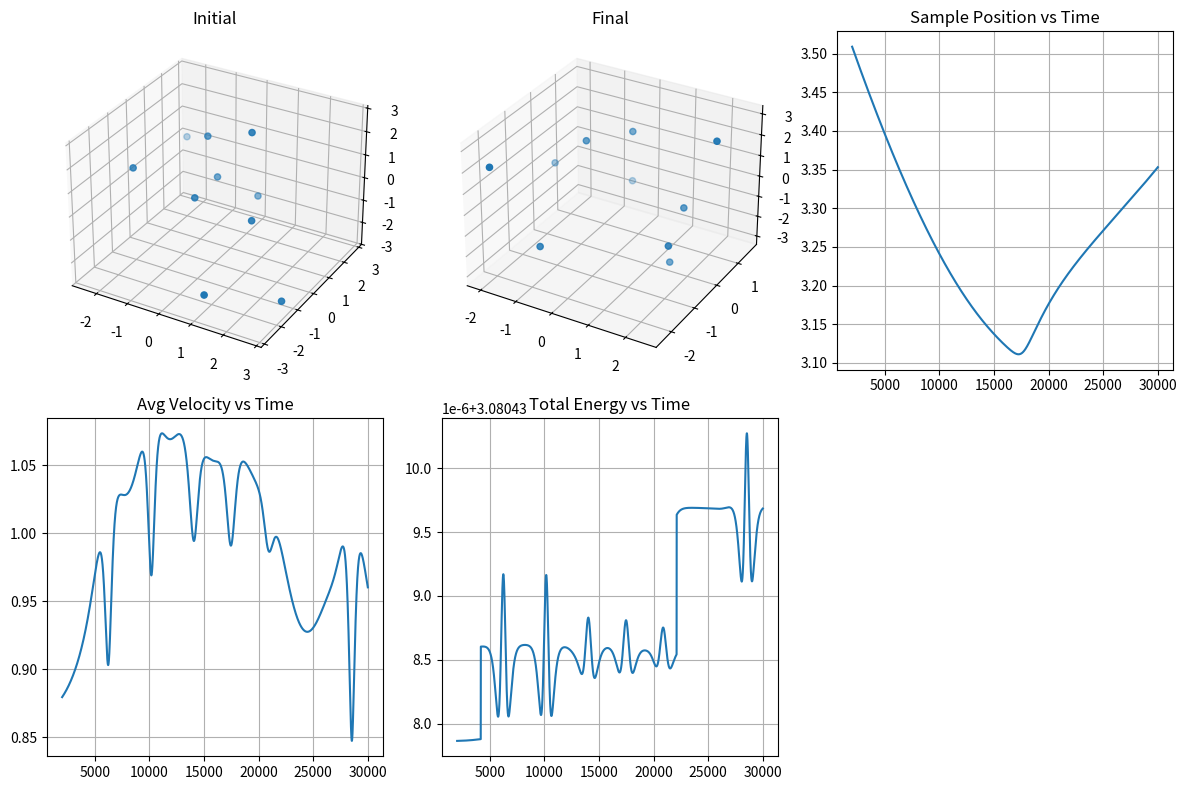

Write the Python code that produced this figure.
import numpy as np
import matplotlib.pyplot as plt

sigma = 1
epsilon = 1  # Arbitrary units
BURN_IN = 2000


def distance(x1, y1, z1, x2, y2, z2):
    """Gives the euclidian distance between 2 points in space
    input: (x1,y1,z1,x2,y2,z2)
    """
    return ((x1 - x2) ** 2 + (y1 - y2) ** 2 + (z1 - z2) ** 2) ** 0.5


def leonard_jones(r):
    """Return potential according to leonard jones potential funtion
    input: r(distance bewteen 2 particles)
    """
    return 4 * epsilon * ((sigma / r) ** 12 - (sigma / r) ** 6)


def calculate_energy(X, Y, Z):
    dx = X[:, None] - X[None, :]  # N×N displacement matrices
    dy = Y[:, None] - Y[None, :]
    dz = Z[:, None] - Z[None, :]

    r = np.sqrt(dx**2 + dy**2 + dz**2)
    np.fill_diagonal(r, np.inf)  # ignore self-interaction
    u = 0
    u += np.sum(leonard_jones(r)) / 2  # prevent double counting
    return u


def force(X, Y, Z):
    dx = X[:, None] - X[None, :]  # N×N displacement matrices
    dy = Y[:, None] - Y[None, :]
    dz = Z[:, None] - Z[None, :]

    r2 = dx**2 + dy**2 + dz**2
    np.fill_diagonal(r2, np.inf)  # ignore self-interaction

    f = 24 * epsilon * (2 * sigma**12 / r2**7 - sigma**6 / r2**4)
    np.fill_diagonal(f, 0)  # force on self is zero

    Fx = np.sum(f * dx, axis=1)
    Fy = np.sum(f * dy, axis=1)
    Fz = np.sum(f * dz, axis=1)

    return np.column_stack([Fx, Fy, Fz])


def generate(N, steps, delta_t, L, m):
    avg_V = []
    avg_E = []
    sample_pos = []
    time = []

    X, Y, Z = [], [], []

    Vx = np.random.uniform(-1, 1, size=N)
    Vy = np.random.uniform(-1, 1, size=N)
    Vz = np.random.uniform(-1, 1, size=N)

    Vx -= np.mean(Vx)
    Vy -= np.mean(Vy)
    Vz -= np.mean(Vz)

    r_min = 2 ** (1 / 6) * sigma  # LJ equilibrium distance, ~1.12

    while len(X) < N:
        x = np.random.uniform(-L, L)
        y = np.random.uniform(-L, L)
        z = np.random.uniform(-L, L)

        ok = True
        for i in range(len(X)):
            dx = x - X[i]
            dy = y - Y[i]
            dz = z - Z[i]
            r = np.sqrt(dx * dx + dy * dy + dz * dz)

            if r < r_min:
                ok = False
                break

        if ok:
            X.append(x)
            Y.append(y)
            Z.append(z)

    X = np.array(X)
    Y = np.array(Y)
    Z = np.array(Z)

    X_ini = X.copy()
    Y_ini = Y.copy()
    Z_ini = Z.copy()

    F = force(X, Y, Z)

    # initial potential energy

    U = calculate_energy(X, Y, Z)

    for ti in range(
        steps * N * N
    ):  # Monte Carlo Steps (one run steps is equal to 1 montecarlo step)
        ax = F[:, 0] / m
        ay = F[:, 1] / m
        az = F[:, 2] / m

        # position
        X = X + Vx * delta_t + 0.5 * ax * (delta_t**2)
        Y = Y + Vy * delta_t + 0.5 * ay * (delta_t**2)
        Z = Z + Vz * delta_t + 0.5 * az * (delta_t**2)

        # Reflection of particles from the walls
        # X walls
        maskx = X > L
        X[maskx] = 2 * L - X[maskx]
        Vx[maskx] = -Vx[maskx]

        maskx2 = X < -L
        X[maskx2] = -2 * L - X[maskx2]
        Vx[maskx2] = -Vx[maskx2]

        # Y walls
        masky = Y > L
        Y[masky] = 2 * L - Y[masky]
        Vy[masky] = -Vy[masky]

        masky2 = Y < -L
        Y[masky2] = -2 * L - Y[masky2]
        Vy[masky2] = -Vy[masky2]

        # Z walls
        maskz = Z > L
        Z[maskz] = 2 * L - Z[maskz]
        Vz[maskz] = -Vz[maskz]

        maskz2 = Z < -L
        Z[maskz2] = -2 * L - Z[maskz2]
        Vz[maskz2] = -Vz[maskz2]

        # recalculate forces
        F_new = force(X, Y, Z)

        ax_new = F_new[:, 0] / m
        ay_new = F_new[:, 1] / m
        az_new = F_new[:, 2] / m

        # velocity update
        Vx = Vx + 0.5 * (ax + ax_new) * delta_t
        Vy = Vy + 0.5 * (ay + ay_new) * delta_t
        Vz = Vz + 0.5 * (az + az_new) * delta_t

        F = F_new

        U = calculate_energy(X, Y, Z)

        K = 0.5 * m * np.sum(Vx**2 + Vy**2 + Vz**2)

        avg_E.append(K + U)

        v_mag = np.sqrt(Vx**2 + Vy**2 + Vz**2)
        avg_V.append(np.mean(v_mag))

        sample_pos.append(np.sqrt(X[0] ** 2 + Y[0] ** 2 + Z[0] ** 2))

        time.append(ti)
        print(f"Step: {ti}", end="\r")

    print(f"Initial Energy: {avg_E[0]}")
    print(f"Final Energy: {avg_E[-1]}")

    return X_ini, Y_ini, Z_ini, X, Y, Z, sample_pos, avg_E, avg_V, time


def run_matplotlib(N, steps, delta_t, L, m):
    X_ini, Y_ini, Z_ini, X, Y, Z, avg_pos, avg_E, avg_V, time = generate(
        N, steps, delta_t, L, m
    )

    fig = plt.figure(figsize=(12, 8))

    ax1 = fig.add_subplot(231, projection="3d")
    ax1.scatter(X_ini, Y_ini, Z_ini)
    ax1.set_title("Initial")

    ax2 = fig.add_subplot(232, projection="3d")
    ax2.scatter(X, Y, Z)
    ax2.set_title("Final")

    ax3 = fig.add_subplot(233)
    ax3.plot(time[BURN_IN:], avg_pos[BURN_IN:])
    ax3.grid()
    ax3.set_title("Sample Position vs Time")

    ax4 = fig.add_subplot(234)
    ax4.plot(time[BURN_IN:], avg_V[BURN_IN:])
    ax4.grid()
    ax4.set_title("Avg Velocity vs Time")

    ax5 = fig.add_subplot(235)
    ax5.plot(time[BURN_IN:], avg_E[BURN_IN:])
    ax5.grid()
    ax5.set_title("Total Energy vs Time")

    plt.tight_layout()
    plt.show()


# n,steps,time,L,m
run_matplotlib(10, 300, 0.0001, 3, 1)
